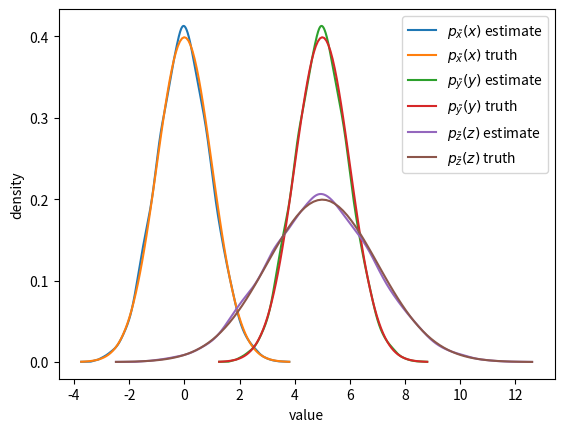
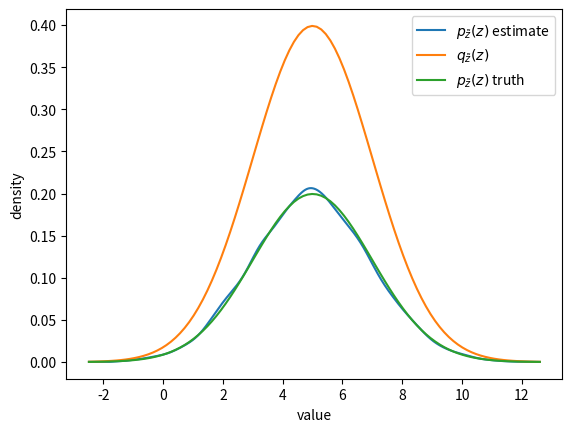
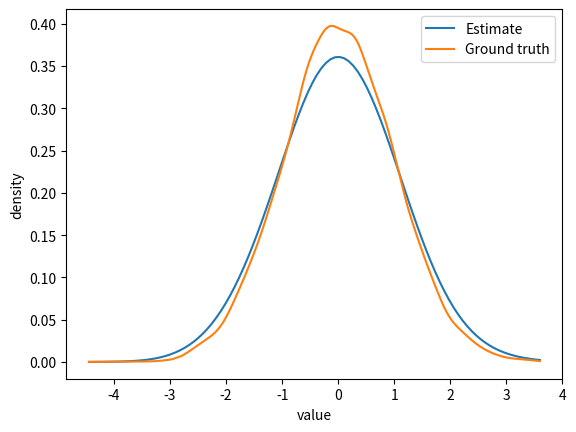
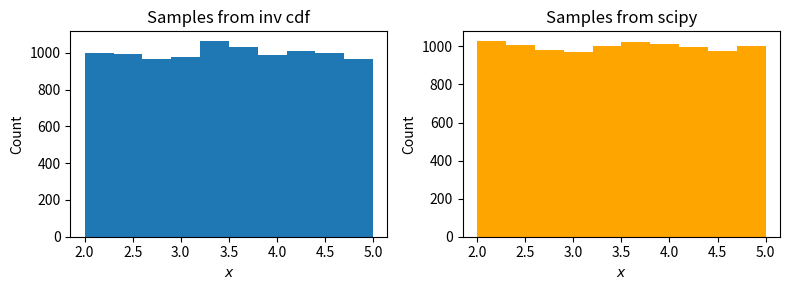
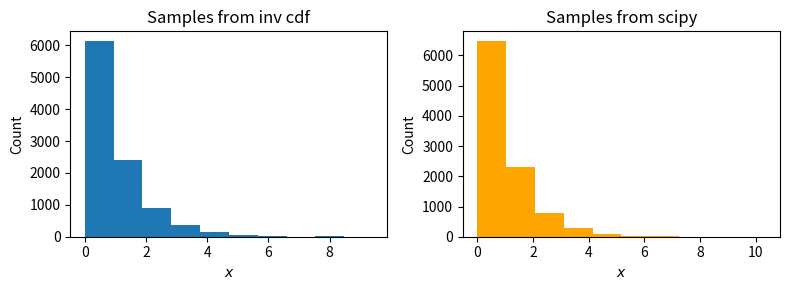

Generate these figures, in order, with matplotlib:
import numpy as np
import matplotlib.pyplot as plt
%matplotlib inline
from scipy.stats import gaussian_kde

seed = 0
rng = np.random.RandomState(seed)
n = 10000

def plot_kde(ax, x, label):
    kde = gaussian_kde(x)
    x_sorted = np.sort(x)
    ax.plot(np.sort(x_sorted), kde(x_sorted), label=label)
    ax.set_xlabel("value")
    ax.set_ylabel("density")

fig, ax = plt.subplots(1, 1)

x = rng.normal(size=n)
plot_kde(ax, x, r"$p_{\tilde{x}}(x)$ estimate")

def pdf_x(x):
    return (1 / np.sqrt(2 * np.pi)) * np.exp(-(x ** 2 / 2))

x_range = np.linspace(x.min(), x.max(), 100)
ax.plot(x_range, pdf_x(x_range), label=r"$p_{\tilde{x}}(x)$ truth")
ax.legend()
fig

mu = 5
y = x + mu

def pdf_y(y, mu):
    return (1 / np.sqrt(2 * np.pi)) * np.exp(-((y - mu) ** 2 / 2))

plot_kde(ax, y, label=r"$p_{\tilde{y}}(y)$ estimate")
y_range = np.linspace(y.min(), y.max(), 100)
ax.plot(y_range, pdf_y(y_range, mu), label=r"$p_{\tilde{y}}(y)$ truth")
ax.legend()
fig

sigma = 2
z = sigma * x + mu

def qz(z, mu, sigma):
    return (1 / np.sqrt(2 * np.pi)) * np.exp(-((z - mu) ** 2 / (2 * sigma ** 2)))

figz, axz = plt.subplots(1, 1)
plot_kde(axz, z, label=r"$p_{\tilde{z}}(z)$ estimate")
z_range = np.linspace(z.min(), z.max(), 100)
axz.plot(z_range, qz(z_range, mu, sigma), label=r"$q_{\tilde{z}}(z)$")
axz.legend()

def pdf_z(z, mu, sigma):
    return (1 / (np.sqrt(2 * np.pi) * sigma)) * np.exp(-((z - mu) ** 2 / (2 * sigma ** 2)))

axz.plot(z_range, pdf_z(z_range, mu, sigma), label=r"$p_{\tilde{z}}(z)$ truth")
axz.legend()
figz

plot_kde(ax, z, label=r"$p_{\tilde{z}}(z)$ estimate")
ax.plot(z_range, pdf_z(z_range, mu, sigma), label=r"$p_{\tilde{z}}(z)$ truth")
ax.legend()
fig

def plot_kde_truth(ax, x, label):
    kde = gaussian_kde(x)
    x_sorted = np.sort(x)
    ax.plot(np.sort(x_sorted), kde(x_sorted), label=label)

def gaussian_kernel(dist):
    return 1 / np.sqrt(2 * np.pi) * np.exp(-dist**2 / 2)
    
x = rng.normal(size=n)

h = 0.5
a_range = np.linspace(x.min(), x.max(), 100)

kde_estimates = [gaussian_kernel((a - x) / h).sum() / (n * h) for a in a_range]
fig, ax = plt.subplots(1, 1)
ax.plot(a_range, kde_estimates, label="Estimate")
plot_kde(ax, x, "Ground truth")
ax.legend()

u = rng.uniform(size=n)

def plot_samples(x_transformed, x_real):
    fig, axes = plt.subplots(1, 2, figsize=(8, 3))
    axes[0].hist(x_transformed)
    axes[1].hist(x_real, color="orange")

    axes[0].set_title("Samples from inv cdf")
    axes[1].set_title("Samples from scipy")
    for ax in axes:
        ax.set_xlabel(r"$x$")
        ax.set_ylabel("Count")
    fig.tight_layout()

a, b = 2, 5

def inv_cdf(u, a, b):
    return u * (b - a) + a

x_transformed = inv_cdf(u, a, b)
x_real = rng.uniform(a, b, size=n)

plot_samples(x_transformed, x_real)

def inv_cdf_exp(u, lam):
    return np.log(1 - u) / -lam

lam = 1

x_transformed = inv_cdf_exp(u, lam)
x_real = rng.exponential(scale=lam, size=n)

plot_samples(x_transformed, x_real)